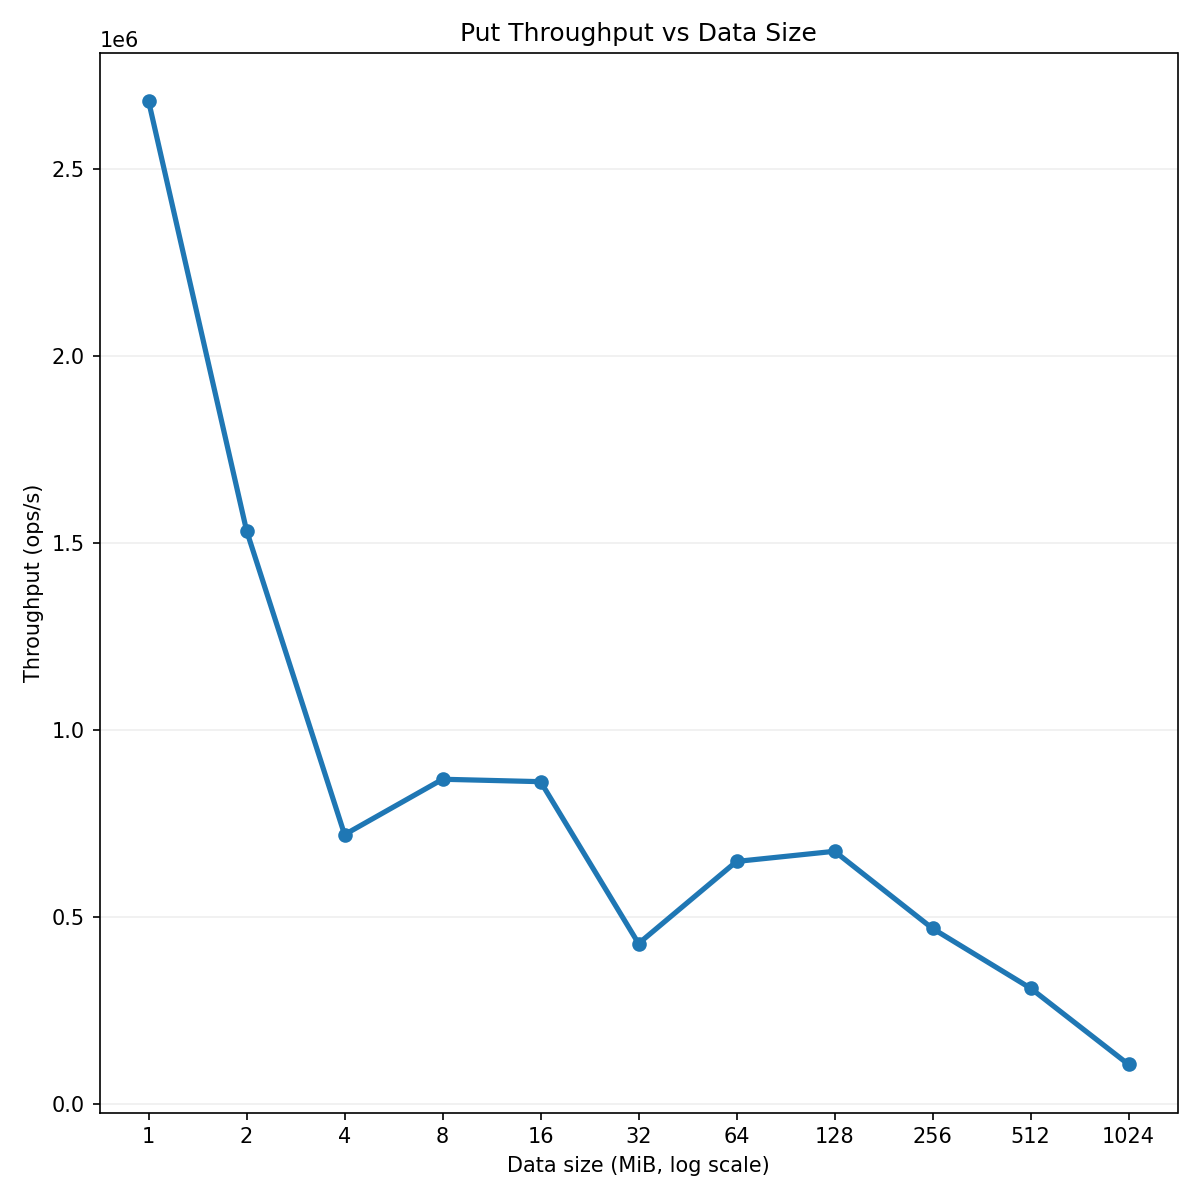

Data behind this chart, as committed beside it:
Data Size, Put Throughput
1, 2681154
2, 1532983
4, 720574
8, 868557
16, 862064
32, 429364
64, 648825
128, 675968
256, 469630
512, 310017
1024, 106246
